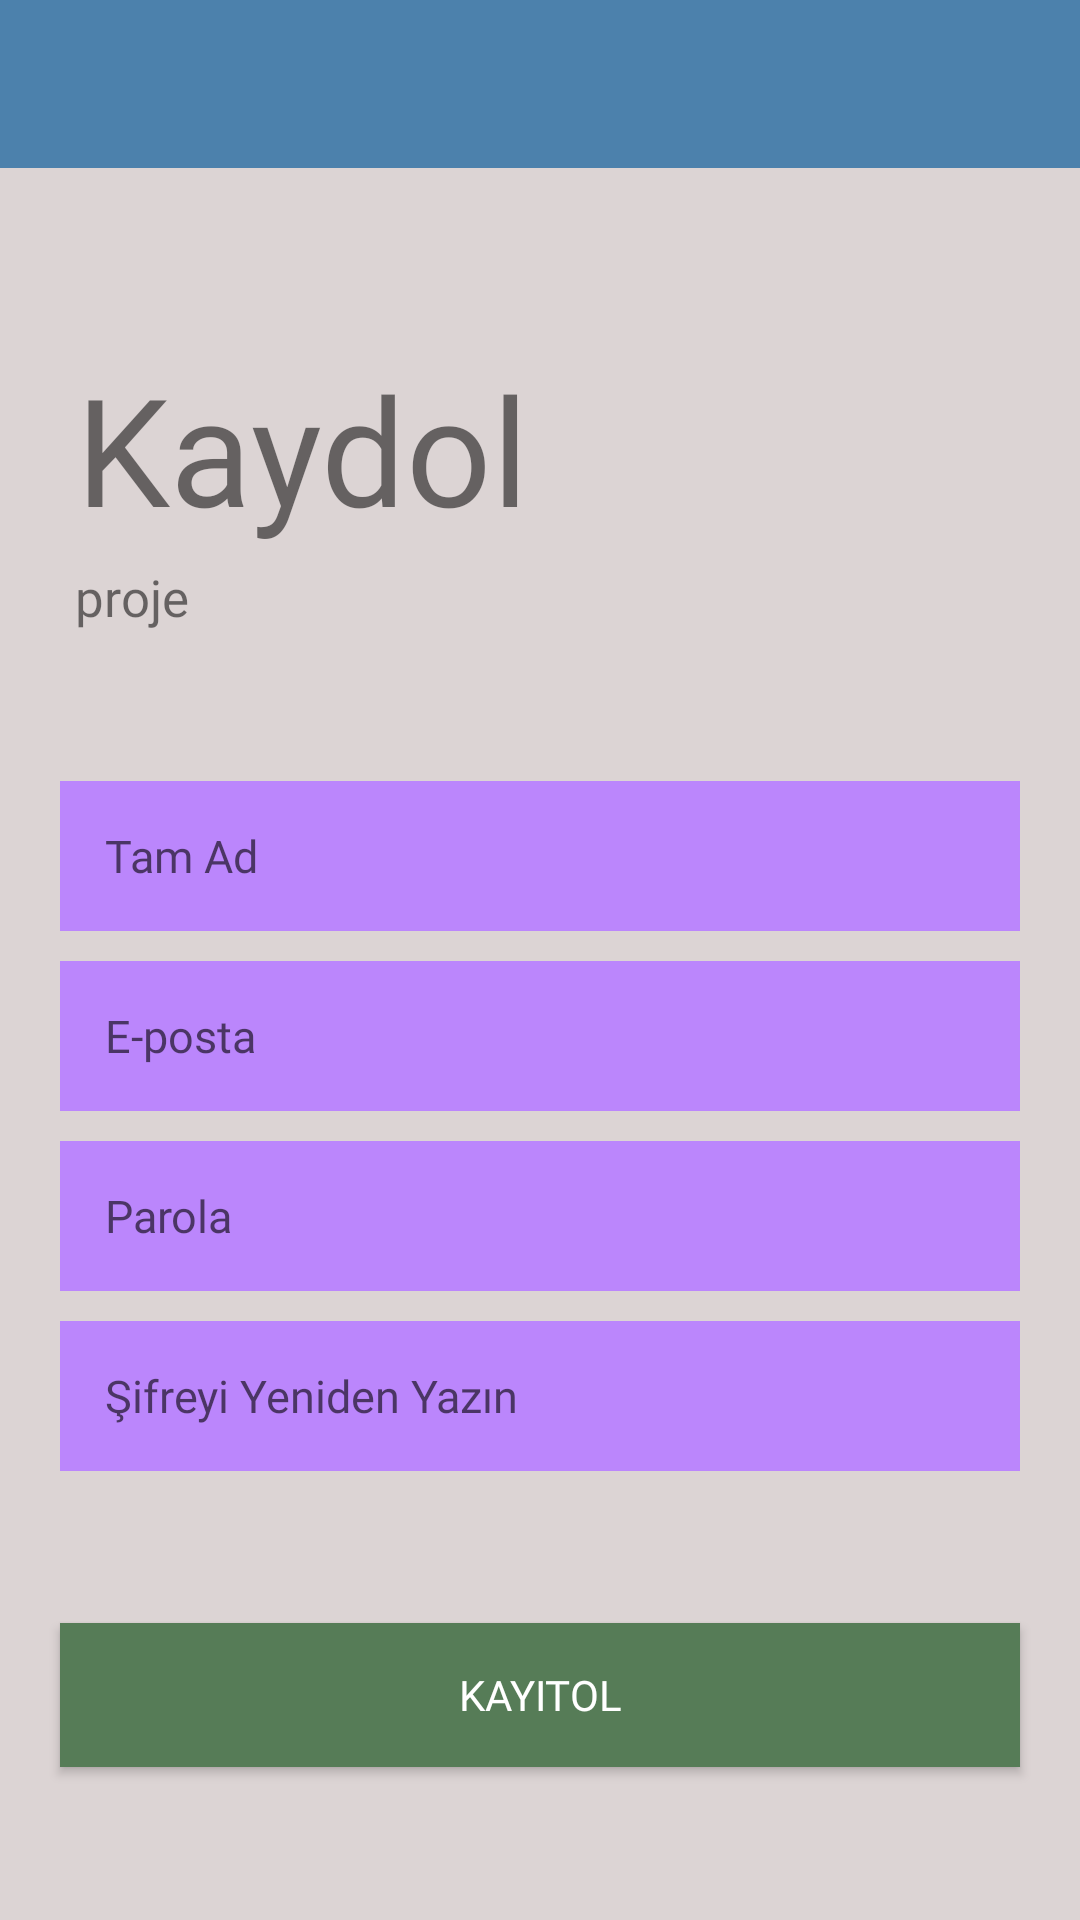

Layout XML and referenced resources for this Android screen:
<!-- AndroidManifest.xml: application theme Theme.HarranGuidePRojectt -->
<!-- res/layout/fragment_register.xml -->
<?xml version="1.0" encoding="utf-8"?>
<LinearLayout
    xmlns:android="http://schemas.android.com/apk/res/android"
    xmlns:tools="http://schemas.android.com/tools"
    xmlns:app="http://schemas.android.com/apk/res-auto"
    android:layout_width="match_parent"
    android:layout_height="match_parent"
    android:orientation="vertical"
    android:background="@color/white_200"
    tools:context=".Register">



    <Toolbar
        android:id="@+id/ActionRegister"
        android:layout_width="match_parent"
        android:layout_height="wrap_content"
        android:text="@string/hesapOlustur"
        android:background="@color/teal_700"
        />

    <TextView
        android:id="@+id/logo"
        android:layout_width="wrap_content"
        android:layout_height="wrap_content"
        android:layout_marginStart="25dp"
        android:layout_marginTop="60dp"
        android:layout_marginBottom="5dp"
        android:fontFamily="@font/yazi"
        android:text="@string/register"
        android:textAlignment="center"
        android:textSize="50sp" />

    <TextView
        android:id="@+id/logo2"
        android:layout_width="wrap_content"
        android:layout_height="wrap_content"
        android:layout_marginStart="25dp"
        android:layout_marginBottom="50dp"
        android:fontFamily="@font/yazi"
        android:text="@string/tag"
        android:textSize="17sp" />


    <EditText
        android:id="@+id/name"
        android:layout_width="match_parent"
        android:layout_height="50dp"
        android:layout_marginLeft="20dp"
        android:layout_marginRight="20dp"
        android:layout_marginBottom="10dp"
        android:background="@color/purple_200"
        android:fontFamily="@font/yazi"
        android:hint="@string/your_name"
        android:inputType="textPersonName"
        android:padding="15dp"
        android:textSize="15sp" />

    <EditText
        android:id="@+id/email"
        android:layout_width="match_parent"
        android:layout_height="50dp"
        android:layout_marginLeft="20dp"
        android:layout_marginRight="20dp"
        android:layout_marginBottom="10dp"
        android:background="@color/purple_200"
        android:fontFamily="@font/yazi"
        android:hint="@string/email"
        android:inputType="textEmailAddress"
        android:padding="15dp"
        android:textSize="15sp" />

    <EditText
        android:id="@id/password"
        android:layout_width="match_parent"
        android:layout_height="50dp"
        android:layout_marginLeft="20dp"
        android:layout_marginRight="20dp"
        android:layout_marginBottom="10dp"
        android:background="@color/purple_200"
        android:fontFamily="@font/yazi"
        android:hint="@string/password"
        android:inputType="textPassword"
        android:padding="15dp"
        android:textSize="15sp" />

    <EditText
        android:id="@+id/password2"
        android:layout_width="match_parent"
        android:layout_height="50dp"
        android:layout_marginLeft="20dp"
        android:layout_marginRight="20dp"
        android:background="@color/purple_200"
        android:fontFamily="@font/yazi"
        android:hint="@string/re_type_password"
        android:inputType="textPassword"
        android:padding="15dp"
        android:textSize="15sp" />

    <RelativeLayout
        android:layout_width="match_parent"
        android:layout_height="0dp"
        android:layout_weight="1">

        <Button
            android:id="@+id/kayıtOl"
            android:layout_width="match_parent"
            android:layout_height="wrap_content"
            android:layout_centerInParent="true"
            android:layout_marginLeft="20dp"
            android:layout_marginRight="20dp"
            android:layout_marginBottom="30dp"
            android:background="@color/green"
            android:fontFamily="@font/yazi"
            android:text="@string/kayıtOl"
            android:textColor="@android:color/white" />
    </RelativeLayout>



</LinearLayout>
<!-- resources referenced by this layout -->
<resources>
  <color name="green">#567C57</color>
  <color name="purple_200">#FFBB86FC</color>
  <color name="teal_700">#4C81AC</color>
  <color name="white_200">#DCD4D4</color>
  <string name="email">E-posta</string>
  <string name="hesapOlustur">hesap oluştur </string>
  <string name="password">Parola</string>
  <string name="re_type_password">Şifreyi Yeniden Yazın</string>
  <string name="register">Kaydol</string>
  <string name="tag">proje</string>
  <string name="your_name">Tam Ad</string>
  <style name="Theme.HarranGuidePRojectt" parent="Theme.MaterialComponents.DayNight.DarkActionBar">
          
          <item name="colorPrimary">@color/purple_500</item>
          <item name="colorPrimaryVariant">@color/purple_700</item>
          <item name="colorOnPrimary">@color/white</item>
          
          <item name="colorSecondary">@color/teal_200</item>
          <item name="colorSecondaryVariant">@color/teal_700</item>
          <item name="colorOnSecondary">@color/black</item>
          
          <item name="android:statusBarColor" tools:targetApi="l">?attr/colorPrimaryVariant</item>
          
          <item name="color" tools:ignore="DuplicateDefinition">@color/white_200</item>
  
      </style>
  <color name="purple_500">#FF6200EE</color>
  <color name="purple_700">#FF3700B3</color>
  <color name="white">#FFFFFFFF</color>
  <color name="teal_200">#FF03DAC5</color>
  <color name="black">#FF000000</color>
</resources>
